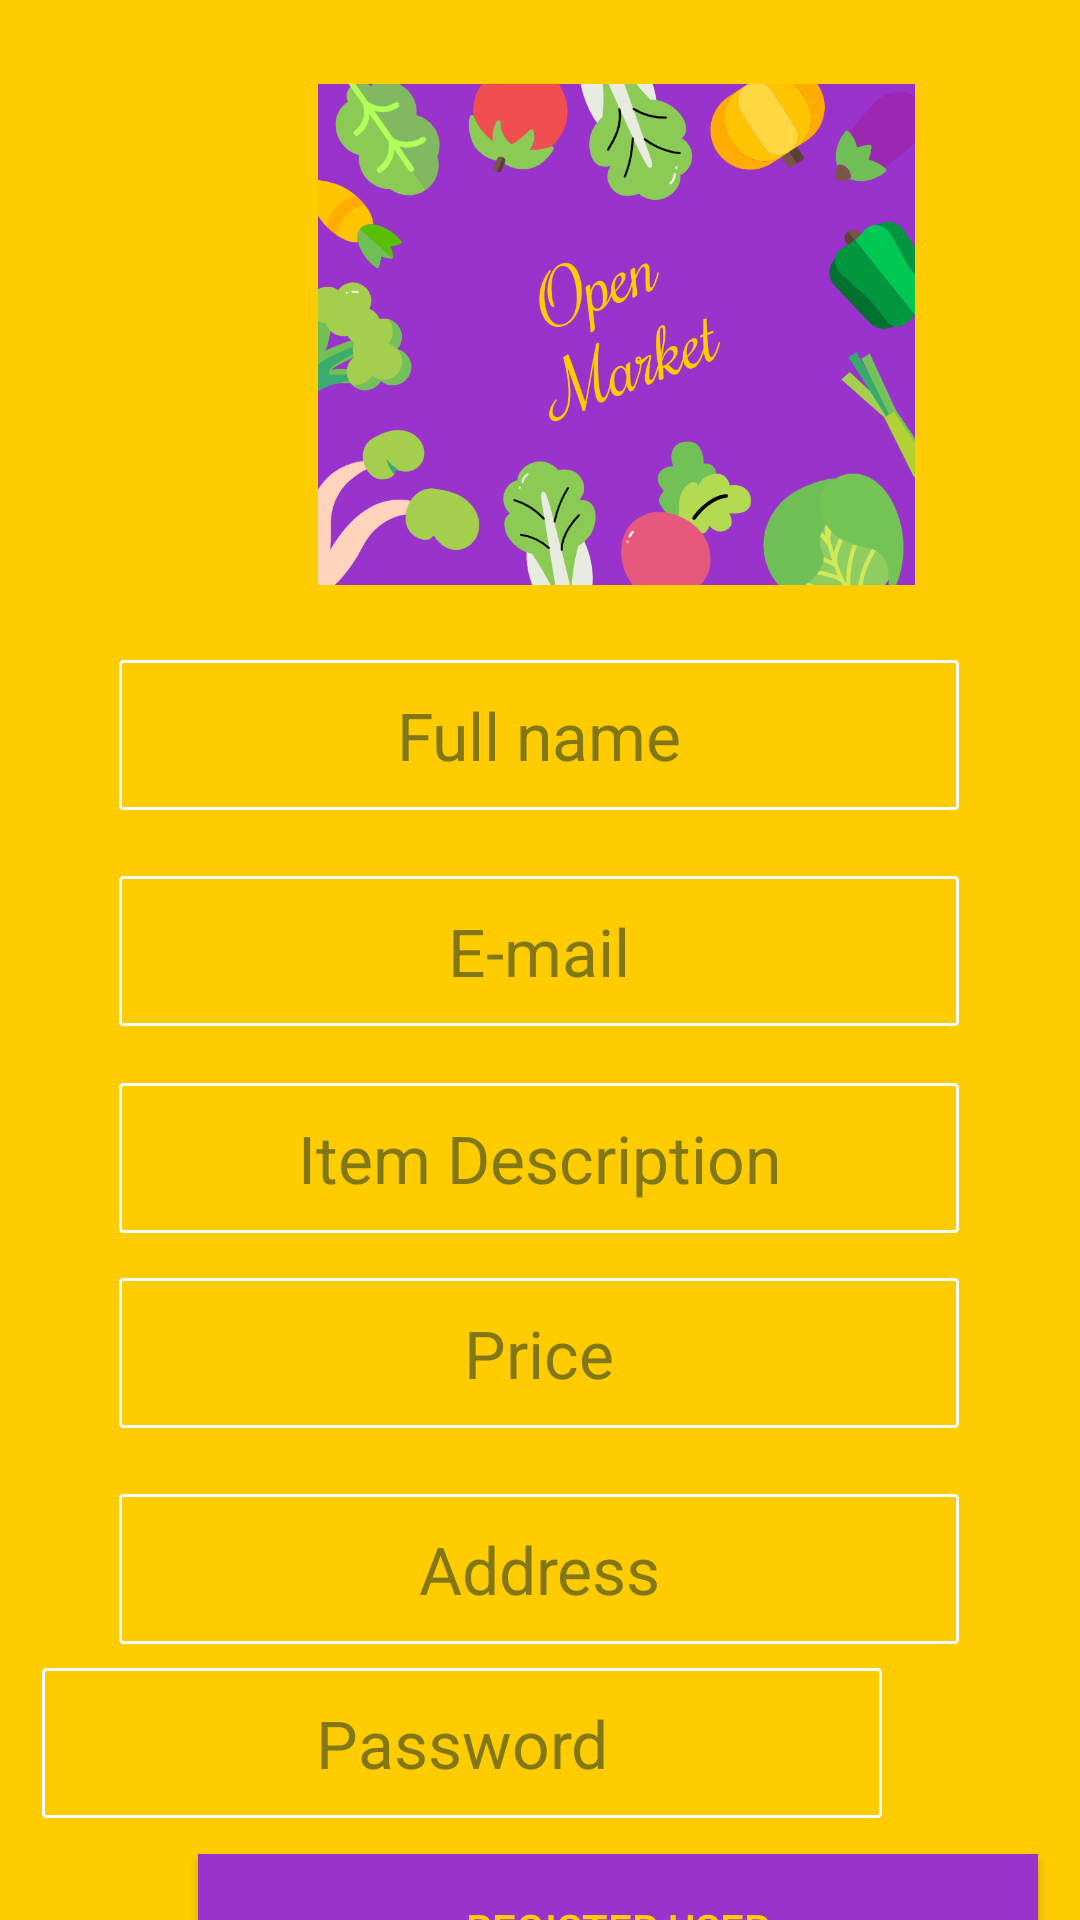

The Android layout XML behind this screen, and the referenced resources:
<!-- AndroidManifest.xml: application theme Theme.OpenMarket -->
<!-- res/layout/activity_register_user.xml -->
<?xml version="1.0" encoding="utf-8"?>
<androidx.constraintlayout.widget.ConstraintLayout xmlns:android="http://schemas.android.com/apk/res/android"
    xmlns:app="http://schemas.android.com/apk/res-auto"
    xmlns:tools="http://schemas.android.com/tools"
    android:layout_width="match_parent"
    android:layout_height="match_parent"
    android:background="#FFCC00"
    tools:context=".RegisterUser">

    <ImageView
        android:id="@+id/imageView"
        android:layout_width="199dp"
        android:layout_height="167dp"
        android:layout_marginStart="106dp"
        android:layout_marginTop="28dp"
        android:layout_marginEnd="106dp"
        android:contentDescription="@string/app_icon"
        app:layout_constraintEnd_toEndOf="parent"
        app:layout_constraintHorizontal_bias="0.0"
        app:layout_constraintStart_toStartOf="parent"
        app:layout_constraintTop_toTopOf="parent"
        app:srcCompat="@drawable/openmarket"
        tools:ignore="ImageContrastCheck" />

    <EditText
        android:id="@+id/editTextPrice"
        android:layout_width="280dp"
        android:layout_height="50dp"
        android:layout_marginStart="65dp"
        android:layout_marginTop="15dp"
        android:layout_marginEnd="66dp"
        android:background="@drawable/edit_text_border"
        android:ems="10"
        android:hint="Price"
        android:inputType="textPersonName"
        android:textAlignment="center"
        android:textColor="#9933CC"
        android:textColorHint="#827717"
        android:textSize="22sp"
        app:layout_constraintEnd_toEndOf="parent"
        app:layout_constraintStart_toStartOf="parent"
        app:layout_constraintTop_toBottomOf="@+id/editTextItem"
        android:importantForAutofill="no" />

    <EditText
        android:id="@+id/editTextEmail"
        android:layout_width="280dp"
        android:layout_height="50dp"
        android:layout_marginStart="65dp"
        android:layout_marginTop="22dp"
        android:layout_marginEnd="66dp"
        android:background="@drawable/edit_text_border"
        android:ems="10"
        android:hint="@string/e_mailNewText"
        android:inputType="textPersonName"
        android:textAlignment="center"
        android:textColor="#9933CC"
        android:textColorHint="#827717"
        android:textSize="22sp"
        app:layout_constraintEnd_toEndOf="parent"
        app:layout_constraintStart_toStartOf="parent"
        app:layout_constraintTop_toBottomOf="@+id/editTextFullName" />

    <EditText
        android:id="@+id/editTextItem"
        android:layout_width="280dp"
        android:layout_height="50dp"
        android:layout_marginStart="65dp"
        android:layout_marginTop="19dp"
        android:layout_marginEnd="66dp"
        android:background="@drawable/edit_text_border"
        android:ems="10"
        android:hint="@string/item_descriptionNewText"
        android:inputType="textPersonName"
        android:textAlignment="center"
        android:textColor="#9933CC"
        android:textColorHint="#827717"
        android:textSize="22sp"
        app:layout_constraintEnd_toEndOf="parent"
        app:layout_constraintStart_toStartOf="parent"
        app:layout_constraintTop_toBottomOf="@+id/editTextEmail" />

    <EditText
        android:id="@+id/editTextFullName"
        android:layout_width="280dp"
        android:layout_height="50dp"
        android:layout_marginStart="65dp"
        android:layout_marginTop="25dp"
        android:layout_marginEnd="66dp"
        android:background="@drawable/edit_text_border"
        android:ems="10"
        android:hint="@string/full_nameNewText"
        android:inputType="textPersonName"
        android:textAlignment="center"
        android:textColor="#9933CC"
        android:textColorHint="#827717"
        android:textSize="22sp"
        app:layout_constraintEnd_toEndOf="parent"
        app:layout_constraintStart_toStartOf="parent"
        app:layout_constraintTop_toBottomOf="@+id/imageView" />

    <EditText
        android:id="@+id/editTextAddress"
        android:layout_width="280dp"
        android:layout_height="50dp"
        android:layout_marginStart="65dp"
        android:layout_marginTop="22dp"
        android:layout_marginEnd="66dp"
        android:background="@drawable/edit_text_border"
        android:ems="10"
        android:hint="@string/addressNewText"
        android:inputType="textPersonName"
        android:textAlignment="center"
        android:textColor="#9933CC"
        android:textColorHint="#827717"
        android:textSize="22sp"
        app:layout_constraintEnd_toEndOf="parent"
        app:layout_constraintStart_toStartOf="parent"
        app:layout_constraintTop_toBottomOf="@+id/editTextPrice" />

    <EditText
        android:id="@+id/editTextPassword"
        android:layout_width="280dp"
        android:layout_height="50dp"
        android:layout_marginStart="65dp"
        android:layout_marginTop="8dp"
        android:layout_marginEnd="66dp"
        android:background="@drawable/edit_text_border"
        android:ems="10"
        android:hint="@string/passwordNewText"
        android:inputType="textPersonName"
        android:textAlignment="center"
        android:textColor="#9933CC"
        android:textColorHint="#827717"
        android:textSize="22sp"
        app:layout_constraintEnd_toEndOf="parent"
        app:layout_constraintHorizontal_bias="1.0"
        app:layout_constraintStart_toStartOf="parent"
        app:layout_constraintTop_toBottomOf="@+id/editTextAddress" />

    <Button
        android:id="@+id/buttonRegisterUser"
        android:layout_width="280dp"
        android:layout_height="50dp"
        android:layout_marginStart="66dp"
        android:layout_marginTop="12dp"
        android:layout_marginEnd="65dp"
        android:background="#9933CC"
        android:text="@string/register_userNewText"
        android:textColor="#FFCC00"
        app:layout_constraintEnd_toEndOf="parent"
        app:layout_constraintHorizontal_bias="0.0"
        app:layout_constraintStart_toStartOf="parent"
        app:layout_constraintTop_toBottomOf="@+id/editTextPassword"
        tools:ignore="TextContrastCheck" />

</androidx.constraintlayout.widget.ConstraintLayout>
<!-- resources referenced by this layout -->
<resources>
  <!-- drawable edit_text_border (drawable) -->
  <?xml version="1.0" encoding="utf-8"?>
  <selector xmlns:android="http://schemas.android.com/apk/res/android">
  
      <item>
  
          <shape android:shape="rectangle">
              <solid android:color="#ffcc00"/>
              <corners android:radius="1dp"/>
  
              <stroke
                  android:width="1dp"
                  android:color="@color/white"/>
          </shape>
  
      </item>
  </selector>
  <!-- drawable openmarket: png bitmap (drawable, 142659 bytes) -->
  <string name="addressNewText">Address</string>
  <string name="app_icon">App Icon</string>
  <string name="e_mailNewText">E-mail</string>
  <string name="full_nameNewText">Full name</string>
  <string name="item_descriptionNewText">Item Description</string>
  <string name="passwordNewText">Password</string>
  <string name="register_userNewText">Register User</string>
  <style name="Theme.OpenMarket" parent="Theme.AppCompat.Light.DarkActionBar">
          
          <item name="colorPrimary">@color/purpleButton</item>
          <item name="colorPrimaryVariant">@color/purpleButton</item>
          <item name="colorOnPrimary">@color/white</item>
          
          <item name="colorSecondary">@color/teal_200</item>
          <item name="colorSecondaryVariant">@color/teal_700</item>
          <item name="colorOnSecondary">@color/black</item>
          
          <item name="android:statusBarColor" tools:targetApi="l">?attr/colorPrimaryVariant</item>
          
  
      </style>
  <color name="white">#FFFFFFFF</color>
  <color name="purpleButton">#9933CC</color>
  <color name="teal_200">#FF03DAC5</color>
  <color name="teal_700">#FF018786</color>
  <color name="black">#FF000000</color>
</resources>
